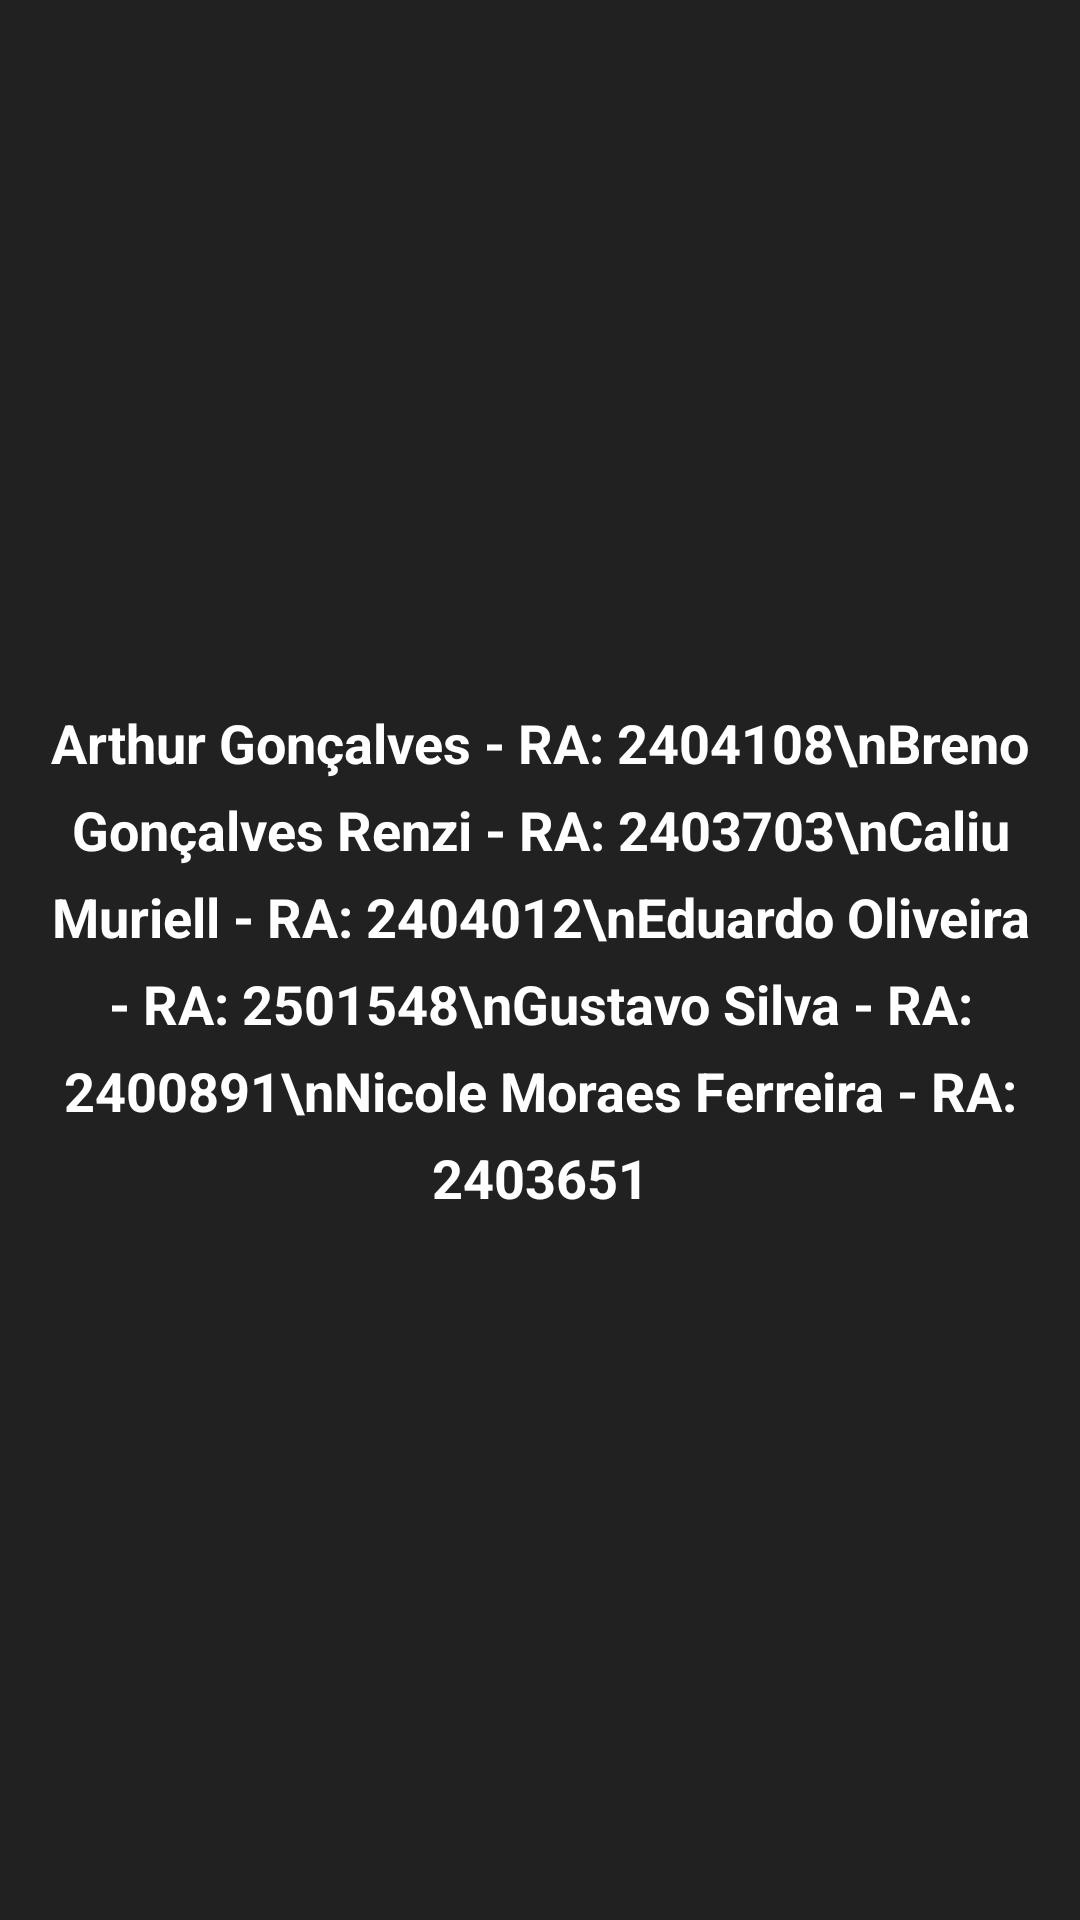

Write the Android layout XML for this screen, with the resource values it uses.
<!-- AndroidManifest.xml: application theme Theme.TioDaPerua -->
<!-- res/layout/fragment_home.xml -->
<?xml version="1.0" encoding="utf-8"?>
<FrameLayout xmlns:android="http://schemas.android.com/apk/res/android"
    xmlns:tools="http://schemas.android.com/tools"
    android:layout_width="match_parent"
    android:layout_height="match_parent"
    android:background="#212121"
    tools:context=".ui.home.HomeFragment">

    <TextView
        android:layout_width="wrap_content"
        android:layout_height="wrap_content"
        android:layout_gravity="center"
        android:text="Arthur Gonçalves - RA: 2404108\nBreno Gonçalves Renzi - RA: 2403703\nCaliu Muriell - RA: 2404012\nEduardo Oliveira - RA: 2501548\nGustavo Silva - RA: 2400891\nNicole Moraes Ferreira - RA: 2403651"
        android:textColor="@android:color/white"
        android:gravity="center"
        android:textSize="18sp"
        android:textStyle="bold"
        android:lineSpacingExtra="8dp"/>

</FrameLayout>
<!-- resources referenced by this layout -->
<resources>
  <style name="Theme.TioDaPerua" parent="Theme.AppCompat.Light.NoActionBar">
          
          <item name="colorPrimary">@color/amarelo_van</item>
          <item name="colorPrimaryVariant">@color/amarelo_van</item>
          <item name="colorOnPrimary">@color/black</item>
          
          
          <item name="android:windowBackground">@android:color/black</item>
  
          
          <item name="android:statusBarColor" tools:targetApi="l">@android:color/black</item>
          
          <item name="android:navigationBarColor" tools:targetApi="l">@android:color/black</item>
      </style>
  <color name="amarelo_van">#F8B51B</color>
  <color name="black">#FF000000</color>
</resources>
